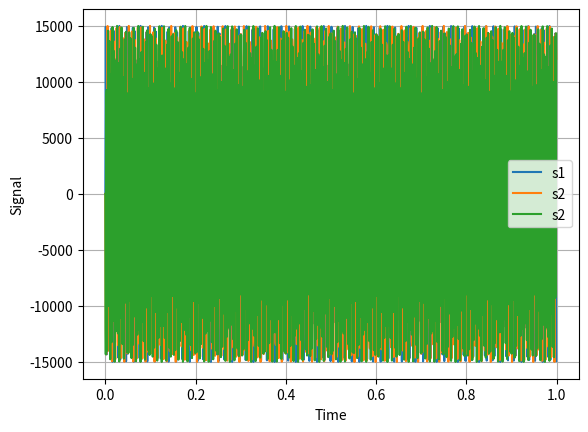

Recreate this plot in Python. (Note: this script raises an exception after producing the figure.)
import numpy as np
import matplotlib.pyplot as plt
from scipy.signal import correlate
from scipy import signal

fs = 1000
t = []

ti = 0
while ti < 1:
    t += [ti]
    ti += 1/fs
t = np.array(t)

#print("time", t)

a1 = 15000
a2 = 15000
a3 = 15000

f1 = 1234.0
f2 = f1 * 1.5
f3 = f2 * 2

p1 = 0
p2 = 0
p3 = 0

s1 = a1*np.sin(2*np.pi*f1*t + p1)
s2 = a2*np.sin(2*np.pi*f2*t + p2)
s3 = a3*np.sin(2*np.pi*f3*t + p3)

#print("corr coef", np.corrcoef(s1, s2), "\n\n")

fig1 = plt.figure("signal over time")
plt.plot(t, s1, label="s1")
plt.plot(t, s2, label="s2")
plt.plot(t, s3, label="s2")
plt.xlabel('Time')
plt.ylabel('Signal')
plt.grid(True)
plt.legend()
plt.show()

signal_ft_s1 = np.fft.fft(s1)
signal_ft_s2 = np.fft.fft(s2)
signal_ft_s3 = np.fft.fft(s3)

dt_s1 = 1/f1
dt_s2 = 1/f2
dt_s3 = 1/f3

ftfreqs_s1 = 2 * np.pi * np.fft.fftfreq(len(signal_ft_s1), dt_s1)
ftfreqs_s2 = 2 * np.pi * np.fft.fftfreq(len(signal_ft_s2), dt_s2)
ftfreqs_s3 = 2 * np.pi * np.fft.fftfreq(len(signal_ft_s3), dt_s2)

f0 = 6
s0 = 2
dj = 1 / 12
J = -1
n0 = len(s1)
J = np.int(np.round(np.log2(n0 * dt_s1/ s0) / dj))
J = abs(J)
sj = s0 * 2 ** (np.arange(0, J + 1) * dj)
sj_col = sj[:, np.newaxis]

f_s1 = sj_col * ftfreqs_s1
f_s2 = sj_col * ftfreqs_s2
f_s3 = sj_col * ftfreqs_s3

wavelet_psi_ft_s1 = (np.pi ** -0.25) * np.exp(-0.5 * (f_s1 - f0) ** 2)
wavelet_psi_ft_s2 = (np.pi ** -0.25) * np.exp(-0.5 * (f_s2 - f0) ** 2)
wavelet_psi_ft_s3 = (np.pi ** -0.25) * np.exp(-0.5 * (f_s3 - f0) ** 2)

psi_ft_bar_s1 = ((sj_col * ftfreqs_s1[1] * len(signal_ft_s1)) ** .5 * np.conjugate(wavelet_psi_ft_s1 ))
psi_ft_bar_s2 = ((sj_col * ftfreqs_s2[1] * len(signal_ft_s2)) ** .5 * np.conjugate(wavelet_psi_ft_s2 ))
psi_ft_bar_s3 = ((sj_col * ftfreqs_s3[1] * len(signal_ft_s3)) ** .5 * np.conjugate(wavelet_psi_ft_s3 ))

w_s1 = np.fft.ifft(signal_ft_s1 * psi_ft_bar_s1, axis=1)
w_s2 = np.fft.ifft(signal_ft_s2 * psi_ft_bar_s2, axis=1)
w_s3 = np.fft.ifft(signal_ft_s3 * psi_ft_bar_s3, axis=1)

sel_s1 = np.invert(np.isnan(w_s1).all(axis=1))
sel_s2 = np.invert(np.isnan(w_s2).all(axis=1))
sel_s3 = np.invert(np.isnan(w_s3).all(axis=1))

wavelet_flambda = (4 * np.pi) / (f0 + np.sqrt(2 + f0 ** 2))

freqs_s1 = 1 / (wavelet_flambda * sj)
freqs_s2 = 1 / (wavelet_flambda * sj)
freqs_s3 = 1 / (wavelet_flambda * sj)

if np.any(sel_s1):
        sj = sj[sel_s1]
        freqs_s1 = freqs_s1[sel_s1]
        w_s1 = w_s1[sel_s1, :]

if np.any(sel_s2):
        sj = sj[sel_s2]
        freqs_s2 = freqs_s3[sel_s2]
        w_s2 = w_s2[sel_s2, :]

if np.any(sel_s3):
        sj = sj[sel_s3]
        freqs_s3 = freqs_s3[sel_s3]
        w_s3 = w_s3[sel_s3, :]

w_s1 = w_s1[:, :n0]
w_s2 = w_s2[:, :n0]
w_s3 = w_s3[:, :n0]

#print(w_s1, w_s2, w_s3)

power_s1 = (np.abs(w_s1)) ** 2
power_s2 = (np.abs(w_s2)) ** 2
power_s3 = (np.abs(w_s3)) ** 2

period_s1 = 1/freqs_s1
period_s2 = 1/freqs_s2
period_s3 = 1/freqs_s2

print(power_s1)

levels = [0.0625, 0.125, 0.25, 0.5, 1, 2, 4, 8, 16]

plt.subplot(231)
plt.xlabel('Time')
plt.ylabel('Period s1')
plt.contourf(t, np.log2(period_s1), np.log2(power_s1), np.log2(levels), extend='both', cmap=plt.cm.viridis)

plt.subplot(232)
plt.xlabel('Time')
plt.ylabel('Period s2')
plt.contourf(t, np.log2(period_s2), np.log2(power_s2), np.log2(levels), extend='both', cmap=plt.cm.viridis)

plt.subplot(233)
plt.xlabel('Time')
plt.ylabel('Period s2')
plt.contourf(t, np.log2(period_s3), np.log2(power_s3), np.log2(levels), extend='both', cmap=plt.cm.viridis)

# bez log
plt.subplot(234)
plt.xlabel('Time')
plt.ylabel('Period s1')
plt.contourf(t, period_s1, power_s1, levels, extend='both', cmap=plt.cm.viridis)

plt.subplot(235)
plt.xlabel('Time')
plt.ylabel('Period s2')
plt.contourf(t, period_s2, power_s2, levels, extend='both', cmap=plt.cm.viridis)

plt.subplot(236)
plt.xlabel('Time')
plt.ylabel('Period s2')
plt.contourf(t, period_s3, power_s3, levels, extend='both', cmap=plt.cm.viridis)

plt.show()


'''
crossCorr = correlate(s1, s2, "full", "fft")
a = len(t)
b = len(crossCorr)
ratio = a/b
print("Input point count", a)
print("Output point count", b)
print("Ratio between input data length and cross-correlation is", ratio)
points = np.linspace(0, b, b)
time = points * ratio
print("Delay is", time[np.argmax(crossCorr)], "time units")

fig2 = plt.figure("corss correlation")
plt.plot(time, crossCorr)
plt.xlabel('Time')
plt.ylabel('Cross-correlation between components s1 and s2')
plt.grid(True)

fig3 = plt.figure("coherence")
f, c_xy = signal.coherence(s1, s2, fs=fs)
plt.plot(f, c_xy, label="s1 and s2")

f, c_xy = signal.coherence(s1, s3, fs=fs)
plt.plot(f, c_xy, label="s1 and s3")

f, c_xy = signal.coherence(s3, s2, fs=fs)
plt.plot(f, c_xy, label="s3 and s2")

plt.xlabel('frequency')
plt.ylabel('Coherence')

plt.legend()
plt.grid(True)
plt.show()

'''



